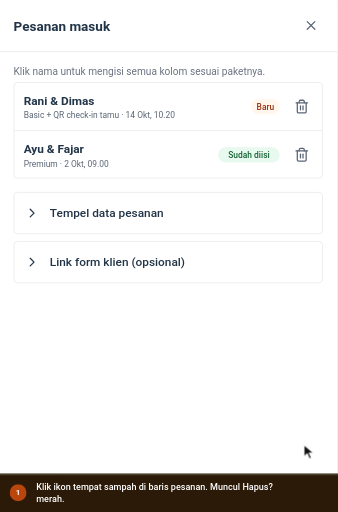
t = 0.00 s
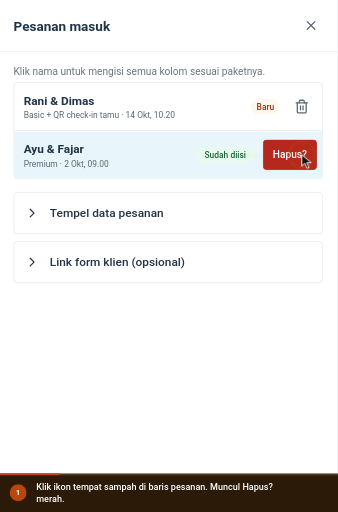
t = 1.43 s
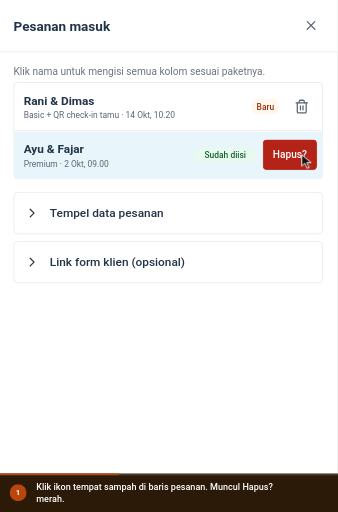
t = 2.87 s
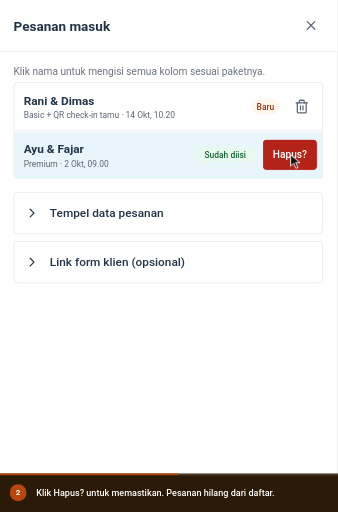
t = 4.30 s
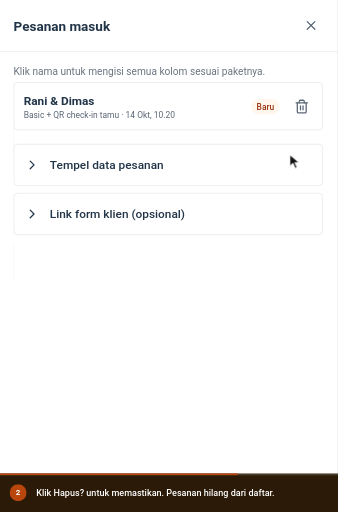
t = 5.73 s
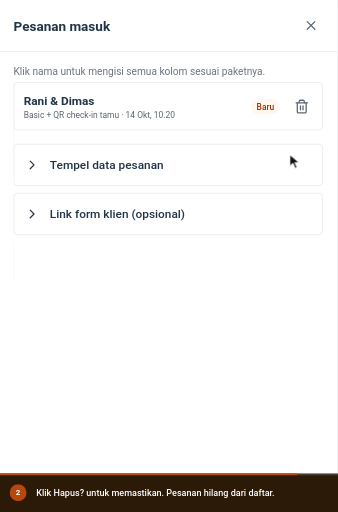
t = 7.17 s

The animated SVG that drew these frames (rendered in a browser with its animation timeline set to each time). Animation: 10 CSS @keyframes rules; one cycle of 8.60 s, repeats indefinitely.

<svg xmlns="http://www.w3.org/2000/svg" viewBox="0 0 597 904" width="597" height="904" role="img" aria-labelledby="ttl dsc" font-family='Roboto,-apple-system,BlinkMacSystemFont,"Segoe UI",system-ui,sans-serif' data-total="8.6" data-steps="0,3.4">
<title id="ttl">Menghapus pesanan dari Pesanan masuk</title>
<desc id="dsc">1. Klik ikon tempat sampah di baris pesanan. Muncul Hapus? merah. 2. Klik Hapus? untuk memastikan. Pesanan hilang dari daftar.</desc>
<style>#e-row{transform-box:fill-box;transform-origin:center;opacity:0;animation:v0 8.6s infinite}@keyframes v0{0%{opacity:0}15%{opacity:0;animation-timing-function:cubic-bezier(0.23,1,0.32,1)}18.023%{opacity:1}55.349%{opacity:1;animation-timing-function:cubic-bezier(0.23,1,0.32,1)}57.209%{opacity:0}94.767%{opacity:0}100%{opacity:0}}
#e-hapus{transform-origin:357px 360px;opacity:0;transform:scale(.96);animation:v1 8.6s infinite}@keyframes v1{0%{opacity:0;transform:scale(.96)}15%{opacity:0;transform:scale(.96);animation-timing-function:cubic-bezier(0.23,1,0.32,1)}18.023%{opacity:1;transform:none}55.349%{opacity:1;transform:none;animation-timing-function:cubic-bezier(0.23,1,0.32,1)}57.209%{opacity:0;transform:scale(.96)}94.767%{opacity:0;transform:scale(.96)}100%{opacity:0;transform:scale(.96)}}
#e-gone{transform-box:fill-box;transform-origin:center;opacity:1;animation:v2 8.6s infinite}@keyframes v2{0%{opacity:0}57.093%{opacity:0;animation-timing-function:cubic-bezier(0.23,1,0.32,1)}60.116%{opacity:1}94.767%{opacity:1}100%{opacity:0}}
.pr1{transform-box:fill-box;transform-origin:center;animation:pr1 8.6s infinite}@keyframes pr1{0%,54.186%{transform:none;animation-timing-function:cubic-bezier(0.23,1,0.32,1)}55.116%{transform:scale(.97)}56.977%,100%{transform:none}}
#cur{animation:cur 8.6s infinite}@keyframes cur{0%{transform:translate(537px,786px);animation-timing-function:cubic-bezier(0.77,0,0.175,1)}13.837%{transform:translate(533px,273.2px);animation-timing-function:cubic-bezier(0.77,0,0.175,1)}39.535%{transform:translate(533px,273.2px);animation-timing-function:cubic-bezier(0.77,0,0.175,1)}54.186%{transform:translate(512px,273.2px);animation-timing-function:cubic-bezier(0.77,0,0.175,1)}94.767%{transform:translate(512px,273.2px);animation-timing-function:cubic-bezier(0.77,0,0.175,1)}100%{transform:translate(537px,786px);animation-timing-function:cubic-bezier(0.77,0,0.175,1)}}
#r0{opacity:0;transform-origin:533px 273.2px;animation:r0 8.6s infinite}@keyframes r0{0%,13.837%{opacity:0;transform:scale(.4);animation-timing-function:cubic-bezier(0.23,1,0.32,1)}14.419%{opacity:1}20.233%{opacity:0;transform:scale(1.5)}100%{opacity:0}}
#r1{opacity:0;transform-origin:512px 273.2px;animation:r1 8.6s infinite}@keyframes r1{0%,54.186%{opacity:0;transform:scale(.4);animation-timing-function:cubic-bezier(0.23,1,0.32,1)}54.767%{opacity:1}60.581%{opacity:0;transform:scale(1.5)}100%{opacity:0}}
#c0,#n0{opacity:0;animation:c0 8.6s infinite}@keyframes c0{0%{opacity:1}39.535%{opacity:1}41.86%{opacity:0}99.419%{opacity:0}100%{opacity:1}}
#c1,#n1{opacity:1;animation:c1 8.6s infinite}@keyframes c1{0%{opacity:0}39.535%{opacity:0}41.86%{opacity:1}94.767%{opacity:1}97.093%{opacity:0}100%{opacity:0}}
#prog{transform-origin:0 0;transform:scaleX(1);animation:prog 8.6s linear infinite}@keyframes prog{0%{transform:scaleX(0)}94.767%{transform:scaleX(1)}100%{transform:scaleX(1)}}
@media (prefers-reduced-motion:reduce){*{animation:none!important}#cur{display:none}}</style>
<defs><clipPath id="stage"><rect x="0" y="0" width="597" height="836"/></clipPath></defs>
<rect x="0" y="0" width="597" height="904" rx="0" fill="#eef1f5"/>
<g clip-path="url(#stage)"><g id="world" transform="translate(0 -264.24) scale(1.4929)">
<rect x="0" y="0" width="1440" height="985" rx="10" fill="#ffffff"/><rect x="0" y="0" width="1440" height="41" rx="10" fill="#dfe3eb"/><rect x="0" y="30" width="1440" height="11" rx="0" fill="#dfe3eb"/><circle cx="20" cy="20" r="6" fill="#ff5f57"/><circle cx="40" cy="20" r="6" fill="#febc2e"/><circle cx="60" cy="20" r="6" fill="#28c840"/><path d="M76 41 q8 0 8 -8 v-18 q0 -9 9 -9 h222 q9 0 9 9 v18 q0 8 8 8 z" fill="#ffffff"/><circle cx="100" cy="23" r="8" fill="#0899cf"/><text x="100" y="27" font-size="10" font-weight="700" fill="#ffffff" text-anchor="middle">S</text><text x="116" y="28" font-size="12" fill="#1f1f1f">Landing Page Studio</text><g transform="translate(301 16) scale(0.5833333333333334)" fill="none" stroke="#474747" stroke-width="2" stroke-linecap="round" stroke-linejoin="round"><path d="M18 6 6 18"/><path d="m6 6 12 12"/></g><g transform="translate(332 14) scale(0.6666666666666666)" fill="none" stroke="#474747" stroke-width="2" stroke-linecap="round" stroke-linejoin="round"><path d="M5 12h14"/><path d="M12 5v14"/></g><rect x="0" y="41" width="1440" height="44" rx="0" fill="#ffffff"/><g transform="translate(15 54) scale(0.75)" fill="none" stroke="#474747" stroke-width="2" stroke-linecap="round" stroke-linejoin="round"><path d="m12 19-7-7 7-7"/><path d="M19 12H5"/></g><g transform="translate(51 54) scale(0.75)" fill="none" stroke="#c4c7c5" stroke-width="2" stroke-linecap="round" stroke-linejoin="round"><path d="m12 5 7 7-7 7"/><path d="M5 12h14"/></g><g transform="translate(87.5 54.5) scale(0.7083333333333334)" fill="none" stroke="#474747" stroke-width="2" stroke-linecap="round" stroke-linejoin="round"><path d="M21 12a9 9 0 1 1-9-9c2.52 0 4.93 1 6.74 2.74L21 8"/><path d="M21 3v5h-5"/></g><rect x="124" y="46" width="1184" height="34" rx="17" fill="#e9eef6"/><g transform="translate(138.5 55.5) scale(0.625)" fill="none" stroke="#474747" stroke-width="2" stroke-linecap="round" stroke-linejoin="round"><circle cx="11" cy="11" r="8"/><path d="m21 21-4.3-4.3"/></g><text x="166" y="68" font-size="14" fill="#1f1f1f">app.scalev.com/pages/365671</text><g transform="translate(1331 54) scale(0.75)" fill="none" stroke="#474747" stroke-width="2" stroke-linecap="round" stroke-linejoin="round"><path d="M15.39 4.39a1 1 0 0 0 1.68-.474 2.5 2.5 0 1 1 3.014 3.015 1 1 0 0 0-.474 1.68l1.683 1.682a2.414 2.414 0 0 1 0 3.414L19.61 15.39a1 1 0 0 1-1.68-.474 2.5 2.5 0 1 0-3.014 3.015 1 1 0 0 1 .474 1.68l-1.683 1.682a2.414 2.414 0 0 1-3.414 0L8.61 19.61a1 1 0 0 0-1.68.474 2.5 2.5 0 1 1-3.014-3.015 1 1 0 0 0 .474-1.68l-1.683-1.682a2.414 2.414 0 0 1 0-3.414L4.39 8.61a1 1 0 0 1 1.68.474 2.5 2.5 0 1 0 3.014-3.015 1 1 0 0 1-.474-1.68l1.683-1.682a2.414 2.414 0 0 1 3.414 0z"/></g><circle cx="1378" cy="63" r="13" fill="#7cacf8"/><text x="1378" y="68" font-size="13" font-weight="600" fill="#ffffff" text-anchor="middle">R</text><g transform="translate(1407 54) scale(0.75)" fill="none" stroke="#474747" stroke-width="2" stroke-linecap="round" stroke-linejoin="round"><circle cx="12" cy="12" r="1"/><circle cx="12" cy="5" r="1"/><circle cx="12" cy="19" r="1"/></g><line x1="0" y1="85" x2="1440" y2="85" stroke="#e3e3e3" stroke-width="1"/>
<g transform="translate(0 85)"><rect x="0" y="0" width="1440" height="900" rx="0" fill="#f3f5f9"/><rect x="0" y="0" width="1440" height="44" rx="0" fill="#4497ca"/><g transform="translate(17 13) scale(0.75)" fill="none" stroke="#ffffff" stroke-width="2" stroke-linecap="round" stroke-linejoin="round"><path d="M18 6 6 18"/><path d="m6 6 12 12"/></g><circle cx="61" cy="22" r="12" fill="#ffffff"/><circle cx="61" cy="22" r="6" fill="#4497ca"/><text x="83" y="26" font-size="12" fill="#ffffff">Landing Page Studio</text><circle cx="213" cy="22" r="1.6" fill="#ffffff"/><text x="223" y="26" font-size="12" fill="#ffffff">Undangan Rani &amp; Dimas</text><rect x="1250.5" y="10.5" width="93" height="24" rx="4" fill="none" stroke="rgba(255,255,255,.6)" stroke-width="1"/><text x="1297" y="26" font-size="11" font-weight="600" fill="#ffffff" text-anchor="middle">View analytics</text><text x="1356" y="26" font-size="12" fill="#ffffff">Rina</text><circle cx="1412" cy="22" r="12" fill="#ffffff"/><text x="1412" y="26" font-size="11" font-weight="500" fill="#4497ca" text-anchor="middle">R</text><rect x="0" y="44" width="1440" height="48" rx="0" fill="#ffffff"/><line x1="0" y1="92" x2="1440" y2="92" stroke="#dcdfe4" stroke-width="1"/><line x1="399" y1="44" x2="399" y2="900" stroke="#dcdfe4" stroke-width="1"/><text x="16" y="70" font-size="12" font-weight="500" fill="#5b6675">Code</text><text x="60" y="70" font-size="12" font-weight="500" fill="#5b6675">Media</text><text x="109" y="70" font-size="12" font-weight="500" fill="#5b6675">Security</text><text x="169" y="70" font-size="12" font-weight="500" fill="#5b6675">Settings</text><rect x="230" y="57" width="16" height="16" rx="3.52" fill="#4a9de8"/><circle cx="235.92" cy="65" r="3.2" fill="none" stroke="#ffffff" stroke-width="1.28"/><circle cx="240.08" cy="65" r="3.2" fill="none" stroke="#ffffff" stroke-width="1.28"/><text x="253" y="70" font-size="12" font-weight="700" fill="#0f161e">NikahKit</text><defs><linearGradient id="nkInd" x1="0" x2="1"><stop offset="0" stop-color="#09afed"/><stop offset="1" stop-color="#66d1f9"/></linearGradient></defs><rect x="250" y="87" width="28" height="5" rx="2" fill="url(#nkInd)"/><g transform="translate(418 57) scale(0.8333333333333334)" fill="none" stroke="#5b6675" stroke-width="2" stroke-linecap="round" stroke-linejoin="round"><rect width="18" height="18" x="3" y="3" rx="2"/><path d="M9 3v18"/></g><g transform="translate(452 57) scale(0.8333333333333334)" fill="none" stroke="#5b6675" stroke-width="2" stroke-linecap="round" stroke-linejoin="round"><rect width="18" height="11" x="3" y="11" rx="2" ry="2"/><path d="M7 11V7a5 5 0 0 1 10 0v4"/></g><rect x="492.5" y="52.5" width="205" height="30" rx="4" fill="#e8f9ef" stroke="#15c15d" stroke-width="1"/><text x="501" y="73" font-size="14" fill="#166534">Only you are editing this page</text><rect x="858.5" y="50.5" width="123" height="33" rx="4" fill="#f6f9fc" stroke="#dcdfe4" stroke-width="1"/><g transform="translate(867 60) scale(0.5833333333333334)" fill="none" stroke="#5b6675" stroke-width="2" stroke-linecap="round" stroke-linejoin="round"><rect width="20" height="14" x="2" y="3" rx="2"/><line x1="8" x2="16" y1="21" y2="21"/><line x1="12" x2="12" y1="17" y2="21"/></g><g transform="translate(897 60) scale(0.5833333333333334)" fill="none" stroke="#5b6675" stroke-width="2" stroke-linecap="round" stroke-linejoin="round"><rect width="20" height="14" x="2" y="3" rx="2"/><line x1="8" x2="16" y1="21" y2="21"/><line x1="12" x2="12" y1="17" y2="21"/></g><g transform="translate(927 60) scale(0.5833333333333334)" fill="none" stroke="#5b6675" stroke-width="2" stroke-linecap="round" stroke-linejoin="round"><rect width="16" height="20" x="4" y="2" rx="2" ry="2"/><line x1="12" x2="12.01" y1="18" y2="18"/></g><rect x="952" y="54" width="26" height="26" rx="3" fill="#ffffff"/><g transform="translate(957 60) scale(0.5833333333333334)" fill="none" stroke="#5b6675" stroke-width="2" stroke-linecap="round" stroke-linejoin="round"><rect width="14" height="20" x="5" y="2" rx="2" ry="2"/><path d="M12 18h.01"/></g><rect x="990.5" y="53.5" width="35" height="27" rx="4" fill="#ffffff" stroke="#dcdfe4" stroke-width="2"/><g transform="translate(1000 59) scale(0.6666666666666666)" fill="none" stroke="#5b6675" stroke-width="2" stroke-linecap="round" stroke-linejoin="round"><circle cx="11" cy="11" r="8"/><path d="m21 21-4.3-4.3"/></g><rect x="1193" y="50" width="82" height="34" rx="4" fill="#ffffff" stroke="#e8ebef" stroke-width="2"/><text x="1201" y="72" font-size="13" font-weight="500" fill="#223548">Simpan</text><g transform="translate(1250.5 59.5) scale(0.625)" fill="none" stroke="#223548" stroke-width="2" stroke-linecap="round" stroke-linejoin="round"><path d="M15 2H6a2 2 0 0 0-2 2v16a2 2 0 0 0 2 2h12a2 2 0 0 0 2-2V7Z"/><path d="M14 2v4a2 2 0 0 0 2 2h4"/><path d="M10 9H8"/><path d="M16 13H8"/><path d="M16 17H8"/></g><rect x="1283" y="50" width="151" height="34" rx="4" fill="#0899cf"/><text x="1403" y="72" font-size="13" font-weight="500" fill="#ffffff" text-anchor="end">Simpan &amp; Terbitkan</text><g transform="translate(1410.5 59.5) scale(0.625)" fill="none" stroke="#ffffff" stroke-width="2" stroke-linecap="round" stroke-linejoin="round"><path d="M4.5 16.5c-1.5 1.26-2 5-2 5s3.74-.5 5-2c.71-.84.7-2.13-.09-2.91a2.18 2.18 0 0 0-2.91-.09z"/><path d="m12 15-3-3a22 22 0 0 1 2-3.95A12.88 12.88 0 0 1 22 2c0 2.72-.78 7.5-6 11a22.35 22.35 0 0 1-4 2z"/><path d="M9 12H4s.55-3.03 2-4c1.62-1.08 5 0 5 0"/><path d="M12 15v5s3.03-.55 4-2c1.08-1.62 0-5 0-5"/></g><rect x="0" y="92" width="72" height="808" rx="0" fill="#f6f9fc"/><g transform="translate(26 110) scale(0.8333333333333334)" fill="none" stroke="#5b6675" stroke-width="2" stroke-linecap="round" stroke-linejoin="round"><rect width="7" height="7" x="3" y="3" rx="1"/><rect width="7" height="7" x="14" y="3" rx="1"/><rect width="7" height="7" x="14" y="14" rx="1"/><rect width="7" height="7" x="3" y="14" rx="1"/></g><text x="36" y="146" font-size="12" font-weight="500" fill="#5b6675" text-anchor="middle">Template</text><g transform="translate(26 166) scale(0.8333333333333334)" fill="none" stroke="#5b6675" stroke-width="2" stroke-linecap="round" stroke-linejoin="round"><path d="M12 22a1 1 0 0 1 0-20 10 9 0 0 1 10 9 5 5 0 0 1-5 5h-2.25a1.75 1.75 0 0 0-1.4 2.8l.3.4a1.75 1.75 0 0 1-1.4 2.8z"/><circle cx="13.5" cy="6.5" r=".5" fill="currentColor"/><circle cx="17.5" cy="10.5" r=".5" fill="currentColor"/><circle cx="6.5" cy="12.5" r=".5" fill="currentColor"/><circle cx="8.5" cy="7.5" r=".5" fill="currentColor"/></g><text x="36" y="202" font-size="12" font-weight="500" fill="#5b6675" text-anchor="middle">Gaya</text><g transform="translate(26 222) scale(0.8333333333333334)" fill="none" stroke="#5b6675" stroke-width="2" stroke-linecap="round" stroke-linejoin="round"><path d="M9 18V5l12-2v13"/><circle cx="6" cy="18" r="3"/><circle cx="18" cy="16" r="3"/></g><text x="36" y="258" font-size="12" font-weight="500" fill="#5b6675" text-anchor="middle">Audio</text><g transform="translate(26 278) scale(0.8333333333333334)" fill="none" stroke="#5b6675" stroke-width="2" stroke-linecap="round" stroke-linejoin="round"><rect width="18" height="18" x="3" y="3" rx="2" ry="2"/><circle cx="9" cy="9" r="2"/><path d="m21 15-3.086-3.086a2 2 0 0 0-2.828 0L6 21"/></g><text x="36" y="314" font-size="12" font-weight="500" fill="#5b6675" text-anchor="middle">Media</text><g transform="translate(26 334) scale(0.8333333333333334)" fill="none" stroke="#5b6675" stroke-width="2" stroke-linecap="round" stroke-linejoin="round"><rect width="18" height="18" x="3" y="3" rx="2"/><path d="M21 9H3"/><path d="M21 15H3"/></g><text x="36" y="370" font-size="12" font-weight="500" fill="#5b6675" text-anchor="middle">Lapisan</text><rect x="0" y="384" width="71" height="52" rx="0" fill="#ffffff"/><rect x="0" y="392" width="3" height="36" rx="1.5" fill="#0899cf"/><g transform="translate(26 390) scale(0.8333333333333334)" fill="none" stroke="#223548" stroke-width="2" stroke-linecap="round" stroke-linejoin="round"><path d="M21.174 6.812a1 1 0 0 0-3.986-3.987L3.842 16.174a2 2 0 0 0-.5.83l-1.321 4.352a.5.5 0 0 0 .623.622l4.353-1.32a2 2 0 0 0 .83-.497z"/><path d="m15 5 4 4"/></g><text x="36" y="426" font-size="12" font-weight="500" fill="#223548" text-anchor="middle">Konten</text><line x1="0" y1="554" x2="71" y2="554" stroke="#eaeaeb" stroke-width="1"/><g transform="translate(27 572) scale(0.75)" fill="none" stroke="#5b6675" stroke-width="2" stroke-linecap="round" stroke-linejoin="round"><circle cx="18" cy="5" r="3"/><circle cx="6" cy="12" r="3"/><circle cx="18" cy="19" r="3"/><line x1="8.59" x2="15.42" y1="13.51" y2="17.49"/><line x1="15.41" x2="8.59" y1="6.51" y2="10.49"/></g><text x="36" y="604" font-size="10" fill="#5b6675" text-anchor="middle">Bagikan</text><g transform="translate(12 625) scale(0.6666666666666666)" fill="none" stroke="#5b6675" stroke-width="2" stroke-linecap="round" stroke-linejoin="round"><path d="M9 14 4 9l5-5"/><path d="M4 9h10.5a5.5 5.5 0 0 1 5.5 5.5a5.5 5.5 0 0 1-5.5 5.5H11"/></g><g transform="translate(44 625) scale(0.6666666666666666)" fill="none" stroke="#cbd2da" stroke-width="2" stroke-linecap="round" stroke-linejoin="round"><path d="m15 14 5-5-5-5"/><path d="M20 9H9.5A5.5 5.5 0 0 0 4 14.5A5.5 5.5 0 0 0 9.5 20H13"/></g><g transform="translate(27 660) scale(0.75)" fill="none" stroke="#5b6675" stroke-width="2" stroke-linecap="round" stroke-linejoin="round"><rect width="14" height="20" x="5" y="2" rx="2" ry="2"/><path d="M12 18h.01"/></g><text x="36" y="692" font-size="10" fill="#5b6675" text-anchor="middle">Mobile</text><g transform="translate(27 708) scale(0.75)" fill="none" stroke="#0779a6" stroke-width="2" stroke-linecap="round" stroke-linejoin="round"><path d="M14 4.1 12 6"/><path d="m5.1 8-2.9-.8"/><path d="m6 12-1.9 2"/><path d="M7.2 2.2 8 5.1"/><path d="M9.037 9.69a.498.498 0 0 1 .653-.653l11 4.5a.5.5 0 0 1-.074.949l-4.349 1.041a1 1 0 0 0-.74.739l-1.04 4.35a.5.5 0 0 1-.95.074z"/></g><text x="36" y="740" font-size="10" fill="#0779a6" text-anchor="middle">Klik aktif</text><g transform="translate(27 756) scale(0.75)" fill="none" stroke="#5b6675" stroke-width="2" stroke-linecap="round" stroke-linejoin="round"><path d="M21 21H8a2 2 0 0 1-1.42-.587l-3.994-3.999a2 2 0 0 1 0-2.828l10-10a2 2 0 0 1 2.829 0l5.999 6a2 2 0 0 1 0 2.828L12.834 21"/><path d="m5.082 11.09 8.828 8.828"/></g><text x="36" y="788" font-size="10" fill="#5b6675" text-anchor="middle">Kosongkan</text><g transform="translate(27 804) scale(0.75)" fill="none" stroke="#5b6675" stroke-width="2" stroke-linecap="round" stroke-linejoin="round"><circle cx="12" cy="12" r="10"/><path d="M9.09 9a3 3 0 0 1 5.83 1c0 2-3 3-3 3"/><path d="M12 17h.01"/></g><text x="36" y="836" font-size="10" fill="#5b6675" text-anchor="middle">Bantuan</text><rect x="0" y="851" width="71" height="49" rx="0" fill="#f6f9fc"/><line x1="0" y1="851" x2="71" y2="851" stroke="#eaeaeb" stroke-width="1"/><circle cx="36" cy="868" r="4" fill="#166534"/><text x="36" y="888" font-size="10" fill="#5b6675" text-anchor="middle">Tersimpan</text><rect x="72" y="92" width="327" height="808" rx="0" fill="#ffffff"/><rect x="726" y="105" width="392" height="786" rx="0" fill="rgba(16,24,40,.06)"/><rect x="727" y="106" width="390" height="784" rx="0" fill="#fdf6ee"/></g>
<g transform="translate(0 85)"><rect x="72" y="92" width="327" height="61" rx="0" fill="#ffffff"/><text x="88" y="128" font-size="16" font-weight="700" fill="#223548">Konten</text><g transform="translate(227 113) scale(0.75)" fill="none" stroke="#5b6675" stroke-width="2" stroke-linecap="round" stroke-linejoin="round"><polyline points="22 12 16 12 14 15 10 15 8 12 2 12"/><path d="M5.45 5.11 2 12v6a2 2 0 0 0 2 2h16a2 2 0 0 0 2-2v-6l-3.45-6.89A2 2 0 0 0 16.76 4H7.24a2 2 0 0 0-1.79 1.11z"/></g><rect x="262.5" y="108.5" width="79" height="27" rx="14" fill="#ffffff" stroke="#d5dae1" stroke-width="1"/><g transform="translate(271 115) scale(0.5833333333333334)" fill="none" stroke="#0779a6" stroke-width="2" stroke-linecap="round" stroke-linejoin="round"><path d="M18 20a6 6 0 0 0-12 0"/><circle cx="12" cy="10" r="4"/><circle cx="12" cy="12" r="10"/></g><text x="289" y="126" font-size="12" font-weight="500" fill="#223548">Akun</text><g transform="translate(359 113) scale(0.75)" fill="none" stroke="#5b6675" stroke-width="2" stroke-linecap="round" stroke-linejoin="round"><path d="M18 6 6 18"/><path d="m6 6 12 12"/></g><text x="88" y="181" font-size="12" font-weight="500" fill="#223548">Bahasa undangan</text><rect x="88.5" y="189.5" width="278" height="35" rx="4" fill="#ffffff" stroke="#d5dae1" stroke-width="1"/><text x="98" y="212" font-size="14" fill="#223548">Indonesia</text><g transform="translate(343 199) scale(0.6666666666666666)" fill="none" stroke="#5b6675" stroke-width="2" stroke-linecap="round" stroke-linejoin="round"><path d="m6 9 6 6 6-6"/></g><text x="88" y="245" font-size="12" fill="#6b7480"><tspan x="88" dy="0">Hanya halaman tamu. Teks bawaan ikut</tspan><tspan x="88" dy="16">berganti; teks yang sudah diubah tetap.</tspan></text><text x="88" y="289" font-size="12" fill="#6b7480">Urutan dan tampilan bagian di <tspan font-weight="500" fill="#223548" text-decoration="underline">Lapisan</tspan>.</text><rect x="88.5" y="305.5" width="278" height="49" rx="4" fill="#ffffff" stroke="#eaeaeb" stroke-width="1"/><g transform="translate(98 322) scale(0.6666666666666666)" fill="none" stroke="#5b6675" stroke-width="2" stroke-linecap="round" stroke-linejoin="round"><path d="m9 18 6-6-6-6"/></g><text x="122" y="335" font-size="14" font-weight="500" fill="#223548">Sampul</text><rect x="310" y="321" width="45" height="18" rx="9" fill="#e8f9ef"/><text x="332.5" y="333.5" font-size="10" font-weight="500" fill="#166534" text-anchor="middle">Terisi</text><rect x="88.5" y="363.5" width="278" height="49" rx="4" fill="#ffffff" stroke="#eaeaeb" stroke-width="1"/><g transform="translate(98 380) scale(0.6666666666666666)" fill="none" stroke="#5b6675" stroke-width="2" stroke-linecap="round" stroke-linejoin="round"><path d="m9 18 6-6-6-6"/></g><text x="122" y="393" font-size="14" font-weight="500" fill="#223548">Mempelai</text><rect x="310" y="379" width="45" height="18" rx="9" fill="#e8f9ef"/><text x="332.5" y="391.5" font-size="10" font-weight="500" fill="#166534" text-anchor="middle">Terisi</text><rect x="88.5" y="421.5" width="278" height="49" rx="4" fill="#ffffff" stroke="#eaeaeb" stroke-width="1"/><g transform="translate(98 438) scale(0.6666666666666666)" fill="none" stroke="#5b6675" stroke-width="2" stroke-linecap="round" stroke-linejoin="round"><path d="m9 18 6-6-6-6"/></g><text x="122" y="451" font-size="14" font-weight="500" fill="#223548">Acara &amp; Tanggal</text><rect x="310" y="437" width="45" height="18" rx="9" fill="#e8f9ef"/><text x="332.5" y="449.5" font-size="10" font-weight="500" fill="#166534" text-anchor="middle">Terisi</text><rect x="727" y="106" width="390" height="784" rx="0" fill="#fdf6ee"/><rect x="727" y="106" width="390" height="18" rx="0" fill="#8f2f1d"/><circle cx="745" cy="124" r="20" fill="#8f2f1d"/><circle cx="803" cy="124" r="20" fill="#8f2f1d"/><circle cx="861" cy="124" r="20" fill="#8f2f1d"/><circle cx="919" cy="124" r="20" fill="#8f2f1d"/><circle cx="977" cy="124" r="20" fill="#8f2f1d"/><circle cx="1035" cy="124" r="20" fill="#8f2f1d"/><circle cx="1093" cy="124" r="20" fill="#8f2f1d"/><text x="922" y="262" font-size="46" fill="#8f2f1d" text-anchor="middle" font-family="'Great Vibes','Segoe Script',cursive" font-style="italic">Mempelai</text><path d="M833 548 V398 a89 89 0 0 1 178 0 V548 Z" fill="#ead3c3" stroke="#8f2f1d" stroke-width="1.5"/><circle cx="922" cy="420" r="36" fill="#c9a58f"/><path d="M852 548 q4 -78 70 -84 q66 6 70 84 Z" fill="#9c2b2b"/><text x="922" y="606" font-size="36" fill="#8f2f1d" text-anchor="middle" font-family="'Great Vibes','Segoe Script',cursive" font-style="italic">Ayu</text><text x="922" y="643" font-size="16" font-weight="700" fill="#1a1a1a" text-anchor="middle" font-family="Georgia,'Times New Roman',serif">Ayu Lestari, S.Ked.</text><text x="922" y="668" font-size="14" fill="#333" text-anchor="middle" font-family="Georgia,'Times New Roman',serif">Dokter</text><text x="922" y="694" font-size="15" fill="#1a1a1a" text-anchor="middle" font-family="Georgia,'Times New Roman',serif">Putri pertama dari Bapak Hadi &amp; Ibu Ratna</text><rect x="765" y="810" width="315" height="70" rx="16" fill="#8f2f1d"/><rect x="773" y="818" width="58" height="52" rx="10" fill="rgba(255,255,255,.18)"/><g transform="translate(793 827) scale(0.75)" fill="none" stroke="#ffffff" stroke-width="2" stroke-linecap="round" stroke-linejoin="round"><path d="M2 9.5a5.5 5.5 0 0 1 9.591-3.676.56.56 0 0 0 .818 0A5.49 5.49 0 0 1 22 9.5c0 2.29-1.5 4-3 5.5l-5.492 5.313a2 2 0 0 1-3 .019L5 15c-1.5-1.5-3-3.2-3-5.5"/></g><text x="802" y="860" font-size="10" fill="#ffffff" text-anchor="middle" font-family="Georgia,'Times New Roman',serif">Mempelai</text><g transform="translate(853 827) scale(0.75)" fill="none" stroke="#ffffff" stroke-width="2" stroke-linecap="round" stroke-linejoin="round"><path d="M8 2v3"/><path d="M16 2v3"/><rect x="3" y="3" width="18" height="18" rx="2"/><path d="M3 9h18"/></g><text x="862" y="860" font-size="10" fill="#ffffff" text-anchor="middle" font-family="Georgia,'Times New Roman',serif">Acara</text><g transform="translate(913 827) scale(0.75)" fill="none" stroke="#ffffff" stroke-width="2" stroke-linecap="round" stroke-linejoin="round"><rect width="18" height="18" x="3" y="3" rx="2" ry="2"/><circle cx="9" cy="9" r="2"/><path d="m21 15-3.086-3.086a2 2 0 0 0-2.828 0L6 21"/></g><text x="922" y="860" font-size="10" fill="#ffffff" text-anchor="middle" font-family="Georgia,'Times New Roman',serif">Galeri</text><g transform="translate(973 827) scale(0.75)" fill="none" stroke="#ffffff" stroke-width="2" stroke-linecap="round" stroke-linejoin="round"><path d="M2.992 16.342a2 2 0 0 1 .094 1.167l-1.065 3.29a1 1 0 0 0 1.236 1.168l3.413-.998a2 2 0 0 1 1.099.092 10 10 0 1 0-4.777-4.719"/></g><text x="982" y="860" font-size="10" fill="#ffffff" text-anchor="middle" font-family="Georgia,'Times New Roman',serif">Ucapan</text><g transform="translate(1033 827) scale(0.75)" fill="none" stroke="#ffffff" stroke-width="2" stroke-linecap="round" stroke-linejoin="round"><path d="M12 7v14"/><path d="M20 11v8a2 2 0 0 1-2 2H6a2 2 0 0 1-2-2v-8"/><path d="M7.5 7a1 1 0 0 1 0-5A4.8 8 0 0 1 12 7a4.8 8 0 0 1 4.5-5 1 1 0 0 1 0 5"/><rect x="3" y="7" width="18" height="4" rx="1"/></g><text x="1042" y="860" font-size="10" fill="#ffffff" text-anchor="middle" font-family="Georgia,'Times New Roman',serif">Hadiah</text></g>
<g transform="translate(0 85)"><rect x="0" y="92" width="399" height="808" rx="0" fill="#ffffff"/><text x="16" y="128" font-size="16" font-weight="700" fill="#223548">Pesanan masuk</text><g transform="translate(359 113) scale(0.75)" fill="none" stroke="#5b6675" stroke-width="2" stroke-linecap="round" stroke-linejoin="round"><path d="M18 6 6 18"/><path d="m6 6 12 12"/></g><line x1="0" y1="153" x2="399" y2="153" stroke="#eaeaeb" stroke-width="1"/><text x="16" y="181" font-size="12" fill="#6b7480">Klik nama untuk mengisi semua kolom sesuai paketnya.</text><rect x="16.5" y="189.5" width="365" height="113" rx="4" fill="#ffffff" stroke="#eaeaeb" stroke-width="1"/><line x1="17" y1="246.5" x2="381" y2="246.5" stroke="#eaeaeb" stroke-width="1"/><text x="28" y="216" font-size="14" font-weight="600" fill="#223548">Rani &amp; Dimas</text><text x="28" y="232" font-size="10" fill="#5b6675">Basic + QR check-in tamu · 14 Okt, 10.20</text><rect x="297" y="209" width="34" height="18" rx="9" fill="#fff7ed"/><text x="314" y="221.5" font-size="10" font-weight="500" fill="#9a3412" text-anchor="middle">Baru</text><g transform="translate(348 209) scale(0.75)" fill="none" stroke="#5b6675" stroke-width="2" stroke-linecap="round" stroke-linejoin="round"><path d="M10 11v6"/><path d="M14 11v6"/><path d="M19 6v14a2 2 0 0 1-2 2H7a2 2 0 0 1-2-2V6"/><path d="M3 6h18"/><path d="M8 6V4a2 2 0 0 1 2-2h4a2 2 0 0 1 2 2v2"/></g><text x="28" y="273" font-size="14" font-weight="600" fill="#223548">Ayu &amp; Fajar</text><text x="28" y="289" font-size="10" fill="#5b6675">Premium · 2 Okt, 09.00</text><rect x="258" y="266" width="73" height="18" rx="9" fill="#e8f9ef"/><text x="294.5" y="278.5" font-size="10" font-weight="500" fill="#166534" text-anchor="middle">Sudah diisi</text><g transform="translate(348 266) scale(0.75)" fill="none" stroke="#5b6675" stroke-width="2" stroke-linecap="round" stroke-linejoin="round"><path d="M10 11v6"/><path d="M14 11v6"/><path d="M19 6v14a2 2 0 0 1-2 2H7a2 2 0 0 1-2-2V6"/><path d="M3 6h18"/><path d="M8 6V4a2 2 0 0 1 2-2h4a2 2 0 0 1 2 2v2"/></g><rect x="16.5" y="319.5" width="365" height="49" rx="4" fill="#ffffff" stroke="#eaeaeb" stroke-width="1"/><g transform="translate(29 335) scale(0.75)" fill="none" stroke="#223548" stroke-width="2" stroke-linecap="round" stroke-linejoin="round"><path d="m9 18 6-6-6-6"/></g><text x="59" y="349" font-size="14" font-weight="500" fill="#223548">Tempel data pesanan</text><rect x="16.5" y="377.5" width="365" height="49" rx="4" fill="#ffffff" stroke="#eaeaeb" stroke-width="1"/><g transform="translate(29 393) scale(0.75)" fill="none" stroke="#223548" stroke-width="2" stroke-linecap="round" stroke-linejoin="round"><path d="m9 18 6-6-6-6"/></g><text x="59" y="407" font-size="14" font-weight="500" fill="#223548">Link form klien (opsional)</text></g>
<g id="e-row"><g transform="translate(0 85)"><rect x="17" y="248" width="364" height="55" rx="0" fill="#e8f6fb"/><text x="28" y="273" font-size="14" font-weight="600" fill="#223548">Ayu &amp; Fajar</text><text x="28" y="289" font-size="10" fill="#5b6675">Premium · 2 Okt, 09.00</text><rect x="230" y="266" width="73" height="18" rx="9" fill="#e8f9ef"/><text x="266.5" y="278.5" font-size="10" font-weight="500" fill="#166534" text-anchor="middle">Sudah diisi</text></g></g>
<g id="e-hapus"><g class="pr1"><g transform="translate(0 85)"><rect x="311.5" y="257.5" width="63" height="35" rx="4" fill="#b42318" stroke="#b42318" stroke-width="1"/><text x="343" y="279.32" font-size="12" font-weight="500" fill="#ffffff" text-anchor="middle">Hapus?</text></g></g></g>
<g id="e-gone"><g transform="translate(0 85)"><rect x="16" y="186" width="366" height="400" rx="0" fill="#ffffff"/><rect x="16.5" y="189.5" width="365" height="56" rx="4" fill="#ffffff" stroke="#eaeaeb" stroke-width="1"/><text x="28" y="216" font-size="14" font-weight="600" fill="#223548">Rani &amp; Dimas</text><text x="28" y="232" font-size="10" fill="#5b6675">Basic + QR check-in tamu · 14 Okt, 10.20</text><rect x="297" y="209" width="34" height="18" rx="9" fill="#fff7ed"/><text x="314" y="221.5" font-size="10" font-weight="500" fill="#9a3412" text-anchor="middle">Baru</text><g transform="translate(348 209) scale(0.75)" fill="none" stroke="#5b6675" stroke-width="2" stroke-linecap="round" stroke-linejoin="round"><path d="M10 11v6"/><path d="M14 11v6"/><path d="M19 6v14a2 2 0 0 1-2 2H7a2 2 0 0 1-2-2V6"/><path d="M3 6h18"/><path d="M8 6V4a2 2 0 0 1 2-2h4a2 2 0 0 1 2 2v2"/></g><rect x="16.5" y="262.5" width="365" height="49" rx="4" fill="#ffffff" stroke="#eaeaeb" stroke-width="1"/><g transform="translate(29 278) scale(0.75)" fill="none" stroke="#223548" stroke-width="2" stroke-linecap="round" stroke-linejoin="round"><path d="m9 18 6-6-6-6"/></g><text x="59" y="292" font-size="14" font-weight="500" fill="#223548">Tempel data pesanan</text><rect x="16.5" y="320.5" width="365" height="49" rx="4" fill="#ffffff" stroke="#eaeaeb" stroke-width="1"/><g transform="translate(29 336) scale(0.75)" fill="none" stroke="#223548" stroke-width="2" stroke-linecap="round" stroke-linejoin="round"><path d="m9 18 6-6-6-6"/></g><text x="59" y="350" font-size="14" font-weight="500" fill="#223548">Link form klien (opsional)</text></g></g>

</g></g>
<circle id="r0" cx="533" cy="273.2" r="16" fill="rgba(184,70,13,.18)" stroke="#b8460d" stroke-width="2.5"/><circle id="r1" cx="512" cy="273.2" r="16" fill="rgba(184,70,13,.18)" stroke="#b8460d" stroke-width="2.5"/>
<g id="cur"><path d="M0 0 L0 20 L5.5 15 L9.5 24 L13 22.5 L9 13.8 L16.5 13.8 Z" fill="#111" stroke="#fff" stroke-width="1.6" stroke-linejoin="round"/></g>
<rect x="0" y="836" width="597" height="68" rx="0" fill="#2b1a07"/><rect x="0" y="836" width="597" height="3" fill="rgba(255,255,255,.18)"/><rect id="prog" x="0" y="836" width="597" height="3" fill="#b8460d"/>
<g id="n0"><circle cx="32" cy="870" r="15" fill="#b8460d"/><text x="32" y="875" font-size="14" font-weight="700" fill="#ffffff" text-anchor="middle">1</text></g><g id="n1"><circle cx="32" cy="870" r="15" fill="#b8460d"/><text x="32" y="875" font-size="14" font-weight="700" fill="#ffffff" text-anchor="middle">2</text></g><g id="c0"><text x="64" y="865" font-size="16" fill="#ffffff" font-weight="500"><tspan x="64" dy="0">Klik ikon tempat sampah di baris pesanan. Muncul Hapus?</tspan><tspan x="64" dy="22">merah.</tspan></text></g><g id="c1"><text x="64" y="876" font-size="16" fill="#ffffff" font-weight="500"><tspan x="64" dy="0">Klik Hapus? untuk memastikan. Pesanan hilang dari daftar.</tspan></text></g>
</svg>
